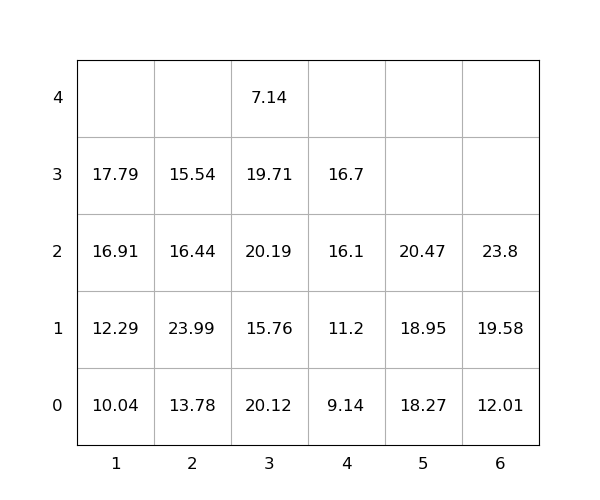

Values plotted in this chart, from the file beside it:
idx, loc_x, loc_y, loc_z, weight, group, score, seq, reloc, size(ft)
1, 2, 0, 0, 13.78, 0, 13.78, 0, 0, 20
2, 3, 0, 0, 20.12, 0, 20.12, 0, 1.0, 20
3, 1, 0, 0, 10.04, 0, 10.04, 0, 0, 20
4, 3, 0, 1, 15.76, 0, 15.76, 0, 1.0, 20
5, 6, 0, 0, 12.01, 0, 12.01, 0, 0, 20
6, 2, 0, 1, 23.99, 0, 23.99, 0, 1.0, 20
7, 3, 0, 2, 20.19, 0, 20.19, 0, 1.0, 20
8, 6, 0, 1, 19.58, 0, 19.58, 0, 0, 20
9, 3, 0, 3, 19.71, 0, 19.71, 0, 1.0, 20
10, 5, 0, 0, 18.27, 0, 18.27, 0, 0, 20
11, 1, 0, 1, 12.29, 0, 12.29, 1, 0, 20
12, 1, 0, 2, 16.91, 0, 16.91, 2, 0, 20
13, 2, 0, 2, 16.44, 0, 16.44, 3, 1.0, 20
14, 1, 0, 3, 17.79, 0, 17.79, 4, 0, 20
15, 6, 0, 2, 23.8, 0, 23.8, 5, 0, 20
16, 4, 0, 0, 9.14, 0, 9.14, 6, 0, 20
17, 5, 0, 1, 18.95, 0, 18.95, 7, 0, 20
18, 4, 0, 1, 11.2, 0, 11.2, 8, 0, 20
19, 5, 0, 2, 20.47, 0, 20.47, 9, 0, 20
20, 4, 0, 2, 16.1, 0, 16.1, 10, 0, 20
21, 2, 0, 3, 15.54, 0, 15.54, 11, 1.0, 20
22, 4, 0, 3, 16.7, 0, 16.7, 12, 0, 20
23, 3, 0, 4, 7.14, 0, 7.14, 13, 1.0, 20
